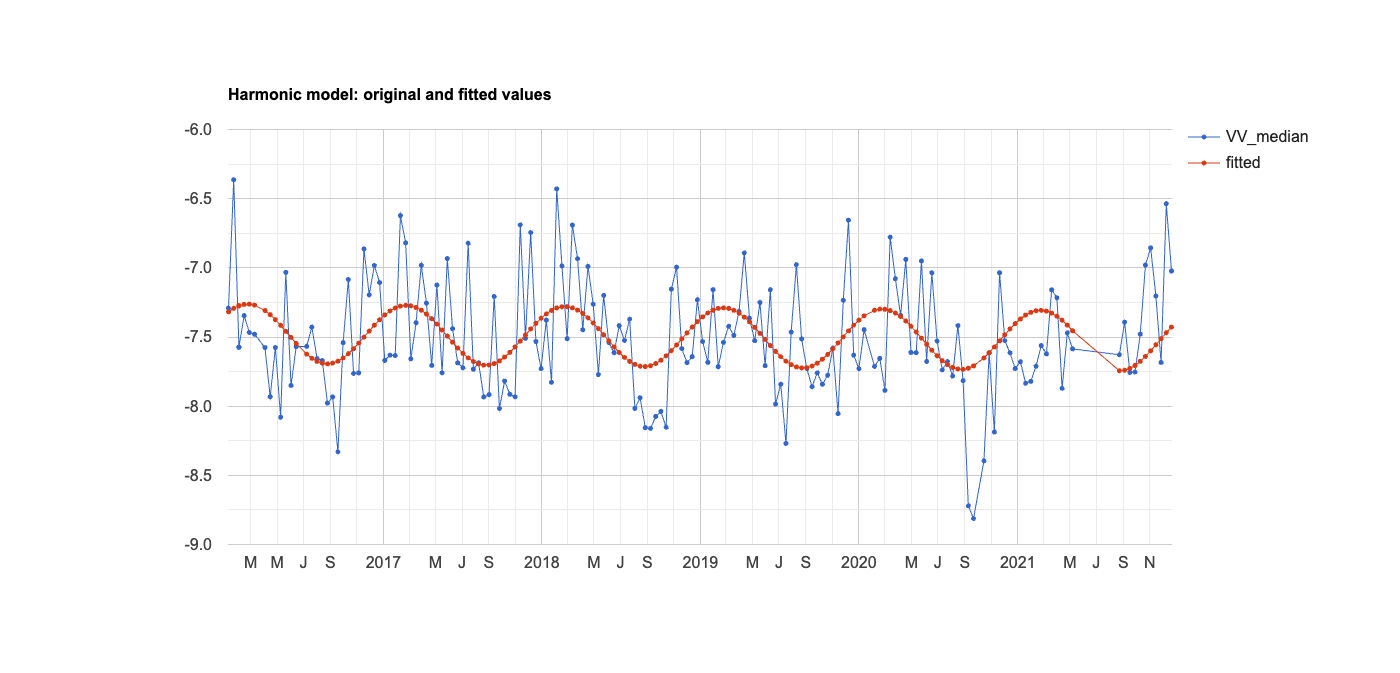

The file beside this chart, header and first rows:
system:time_start, VV_median, fitted
Jan 10, 2016, -7.292, -7.318
Jan 22, 2016, -6.363, -7.292
Feb 3, 2016, -7.572, -7.274
Feb 3, 2016, -7.575, -7.274
Feb 15, 2016, -7.345, -7.264
Feb 27, 2016, -7.468, -7.263
Mar 10, 2016, -7.48, -7.27
Apr 3, 2016, -7.577, -7.309
Apr 15, 2016, -7.932, -7.339
Apr 27, 2016, -7.576, -7.375
May 9, 2016, -8.08, -7.416
May 21, 2016, -7.033, -7.459
Jun 2, 2016, -7.85, -7.503
Jun 14, 2016, -7.569, -7.547
Jul 8, 2016, -7.568, -7.624
Jul 20, 2016, -7.428, -7.654
Aug 1, 2016, -7.657, -7.676
Aug 13, 2016, -7.67, -7.69
Aug 25, 2016, -7.978, -7.694
Sep 6, 2016, -7.933, -7.689
Sep 18, 2016, -8.33, -7.675
Sep 30, 2016, -7.541, -7.652
Oct 12, 2016, -7.084, -7.621
Oct 24, 2016, -7.763, -7.585
Nov 5, 2016, -7.76, -7.544
Nov 17, 2016, -6.863, -7.501
Nov 29, 2016, -7.196, -7.457
Dec 11, 2016, -6.983, -7.415
Dec 23, 2016, -7.106, -7.375
Jan 4, 2017, -7.669, -7.341
Jan 16, 2017, -7.631, -7.312
Jan 28, 2017, -7.634, -7.29
Feb 9, 2017, -6.622, -7.276
Feb 21, 2017, -6.819, -7.271
Mar 5, 2017, -7.658, -7.275
Mar 17, 2017, -7.397, -7.286
Mar 29, 2017, -6.982, -7.307
Apr 10, 2017, -7.256, -7.334
Apr 22, 2017, -7.705, -7.368
May 4, 2017, -7.124, -7.407
May 16, 2017, -7.76, -7.449
May 28, 2017, -6.933, -7.493
Jun 9, 2017, -7.44, -7.537
Jun 21, 2017, -7.686, -7.58
Jul 3, 2017, -7.723, -7.618
Jul 15, 2017, -6.822, -7.651
Jul 27, 2017, -7.733, -7.677
Aug 8, 2017, -7.686, -7.695
Aug 20, 2017, -7.934, -7.703
Sep 1, 2017, -7.917, -7.702
Sep 13, 2017, -7.207, -7.692
Sep 25, 2017, -8.017, -7.672
Oct 7, 2017, -7.819, -7.645
Oct 19, 2017, -7.914, -7.611
Oct 31, 2017, -7.933, -7.572
Nov 12, 2017, -6.689, -7.529
Nov 24, 2017, -7.51, -7.486
Dec 6, 2017, -6.745, -7.442
Dec 18, 2017, -7.533, -7.401
Dec 30, 2017, -7.728, -7.364
... 111 more rows
